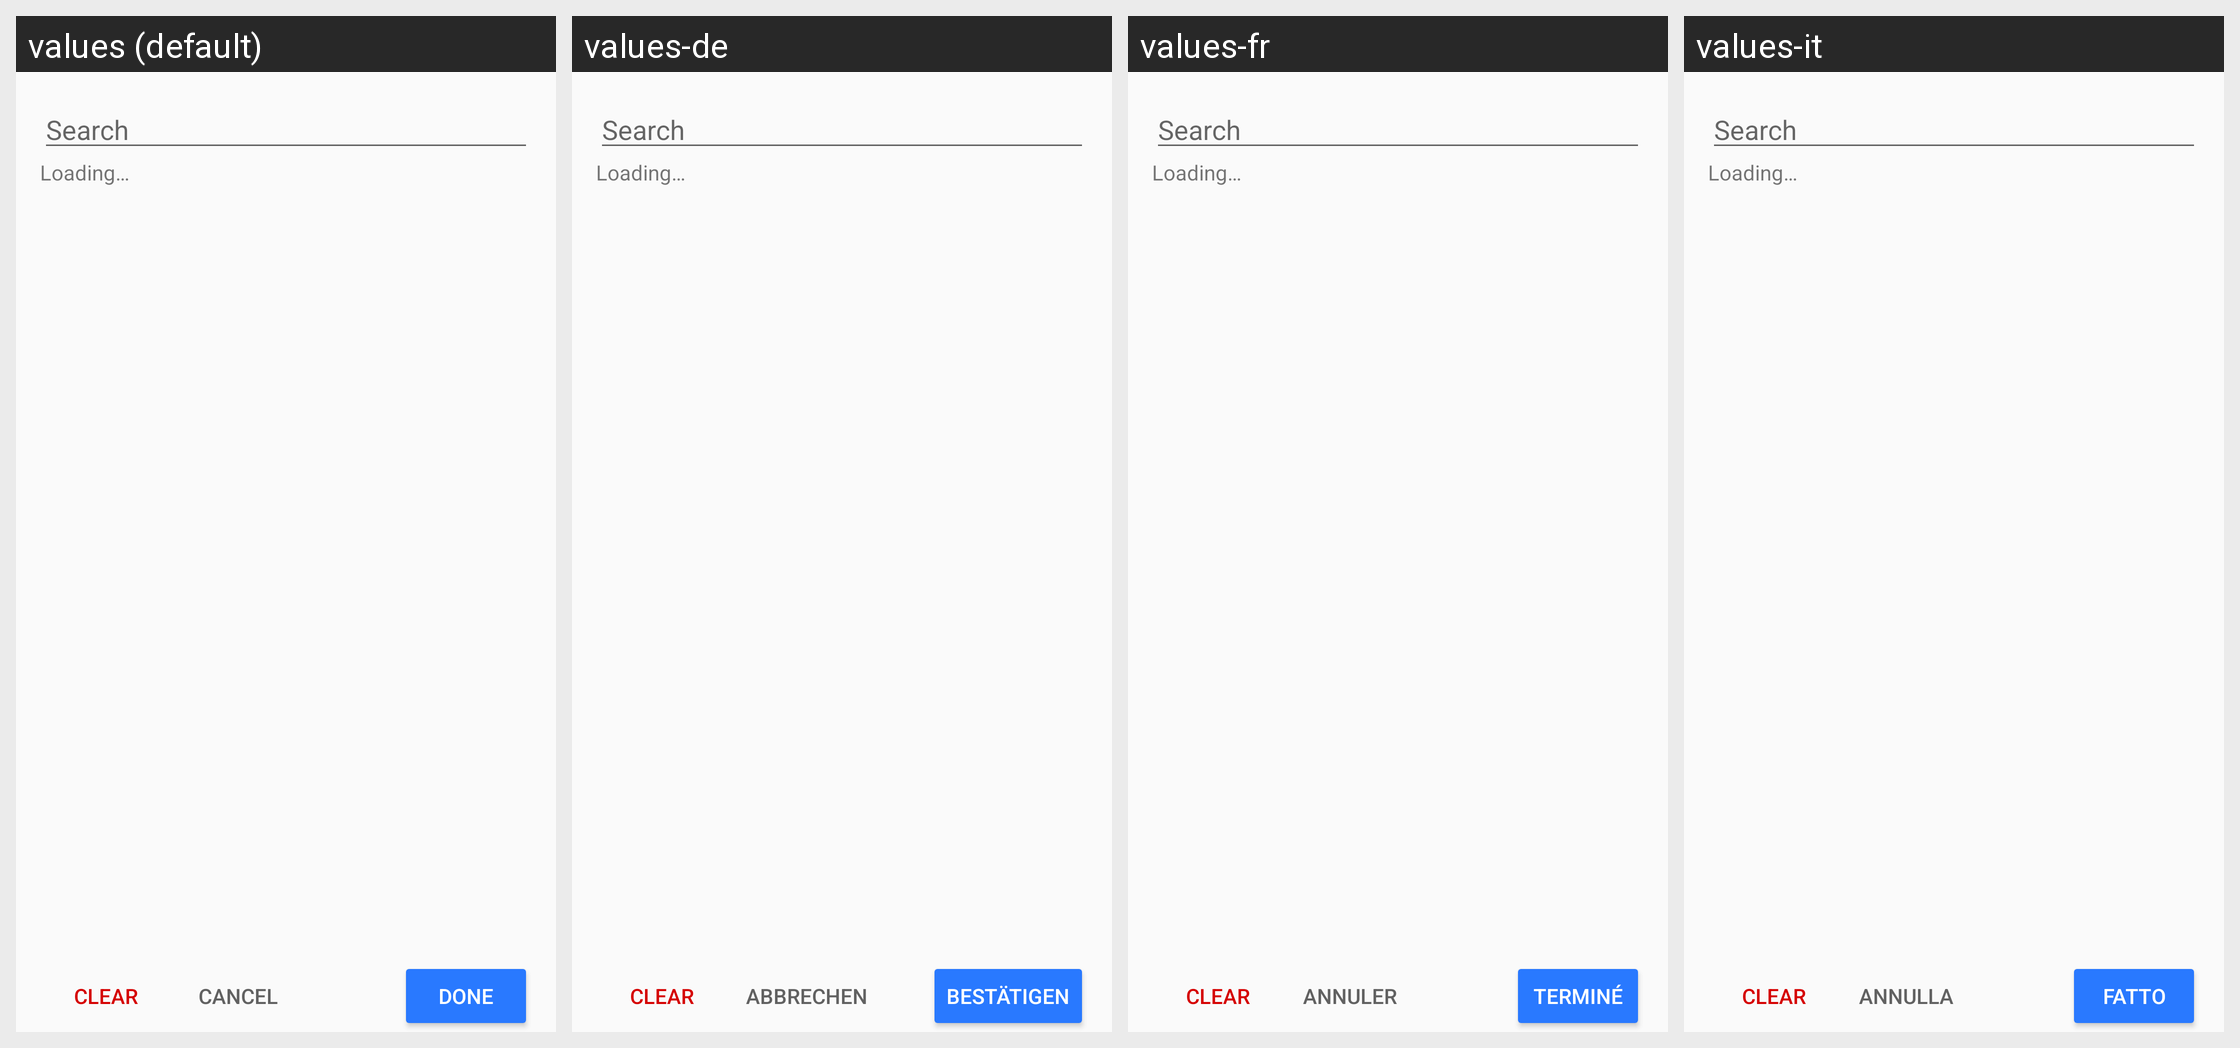

The Android screen above is rendered under several locales of the same app. Produce the string resources it draws, with the default and per-locale values.
Android screen res/layout/contact.xml rendered under 4 locales, left to right: values (default), values-de, values-fr, values-it. Device: Nexus 5 (rendered at 1080×1920; each locale shown at half size, 540×960, under a caption strip naming it); theme AppTheme.
Other locales in the repository, not shown: values-es.
Strings drawn on this screen, with the default value and each locale's value (text and hints the layout hard-codes, and strings that could not be matched under every locale, appear in the picture but are not listed):

search_hint
  values: Search
  values-de: Search  [not translated; the default value is used]
  values-fr: Search  [not translated; the default value is used]
  values-it: Search  [not translated; the default value is used]

contacts_loading
  values: Loading…
  values-de: Loading…  [not translated; the default value is used]
  values-fr: Loading…  [not translated; the default value is used]
  values-it: Loading…  [not translated; the default value is used]

CLEAR
  values: CLEAR
  values-de: CLEAR  [not translated; the default value is used]
  values-fr: CLEAR  [not translated; the default value is used]
  values-it: CLEAR  [not translated; the default value is used]

CANCEL
  values: CANCEL
  values-de: ABBRECHEN
  values-fr: ANNULER
  values-it: ANNULLA

DONE
  values: DONE
  values-de: BESTÄTIGEN
  values-fr: TERMINÉ
  values-it: FATTO
